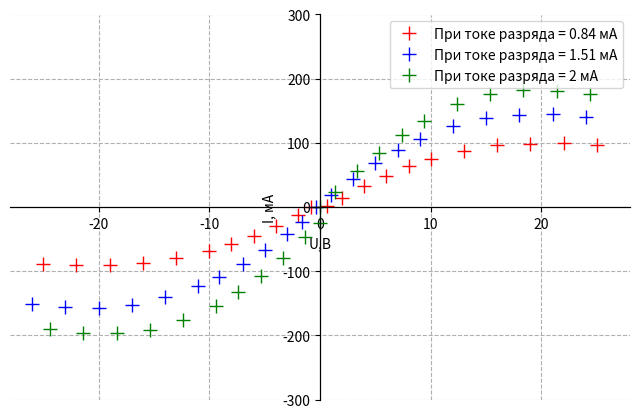

The matplotlib source for this figure:
import numpy as np
import matplotlib.pyplot as plt
from scipy.optimize import curve_fit 




# for important settings
max_x = -1e9
max_y = -1e9
min_x = 1e9
min_y = 1e9

# x = N
# y = T

#x
N_1 = np.array(list(map(float, '''
25
22
19
16
13
10
8
6
4
2
0,66
-0,8
-2
-4
-6
-8
-10
-13
-16
-19
-22
-25





'''.replace(',', '.').split())))

#y
T_1 = np.array(list(map(float, '''
97,03
99,14
98,88
95,90
87,80
75,35
63,65
49,05
32,53
14,40
1,30
-0,68
-12,63
-29,62
-45,53
-58,14
-68,87
-80,17
-87,42
-90,22
-91,12
-89,10




	



'''.replace(',', '.').split())))

N_2=np.array(list(map(float,'''24,00
21,00
18,00
15,00
12,00
9,00
7,00
5,00
3,00
1,00
-0,34
-1,66
-3,00
-5,00
-7,00
-9,10
-11,00
-14,00
-17,00
-20,00
-23,00
-26,00




'''.replace(',', '.').split())))

T_2=np.array(list(map(float,'''
139,60
144,50
143,26
138,20
125,92
106,69
88,73
68,05
44,25
18,02
0,00
-23,38
-41,41
-67,21
-88,51
-108,41
-123,24
-140,68
-152,85
-156,90
-156,18
-151,70



'''.replace(',', '.').split())))


N_3=np.array(list(map(float,'''24,37
21,37
18,37
15,37
12,37
9,37
7,37
5,37
3,37
1,37
0,00
-0,03
-1,37
-3,37
-5,37
-7,37
-9,37
-12,37
-15,37
-18,37
-21,37
-24,37




'''.replace(',', '.').split())))

T_3=np.array(list(map(float,'''176,34
181,52
181,99
175,87
159,81
133,88
112,09
84,68
55,46
22,88
0,00
-25,01
-47,35
-79,20
-108,11
-132,84
-154,55
-176,60
-191,06
-196,91
-196,14
-190,49




'''.replace(',', '.').split())))


plt.figure(figsize=(8, 5), dpi=100)
plt.ylabel("I, мА")
plt.xlabel("U,В")
plt.grid(True, linestyle="--")
plt.axis([-28, +28, -300, 300])




plt.gca().spines[:].set_position('center')



plt.plot(N_1, T_1, "+r", ms=10 ,label="При токе разряда = 0.84 мА" )
plt.plot(N_2, T_2, "+b",  ms=10,label="При токе разряда = 1.51 мА" )
plt.plot(N_3, T_3, "+g", ms=10 ,label="При токе разряда = 2 мА" )

plt.legend()
plt.show()
